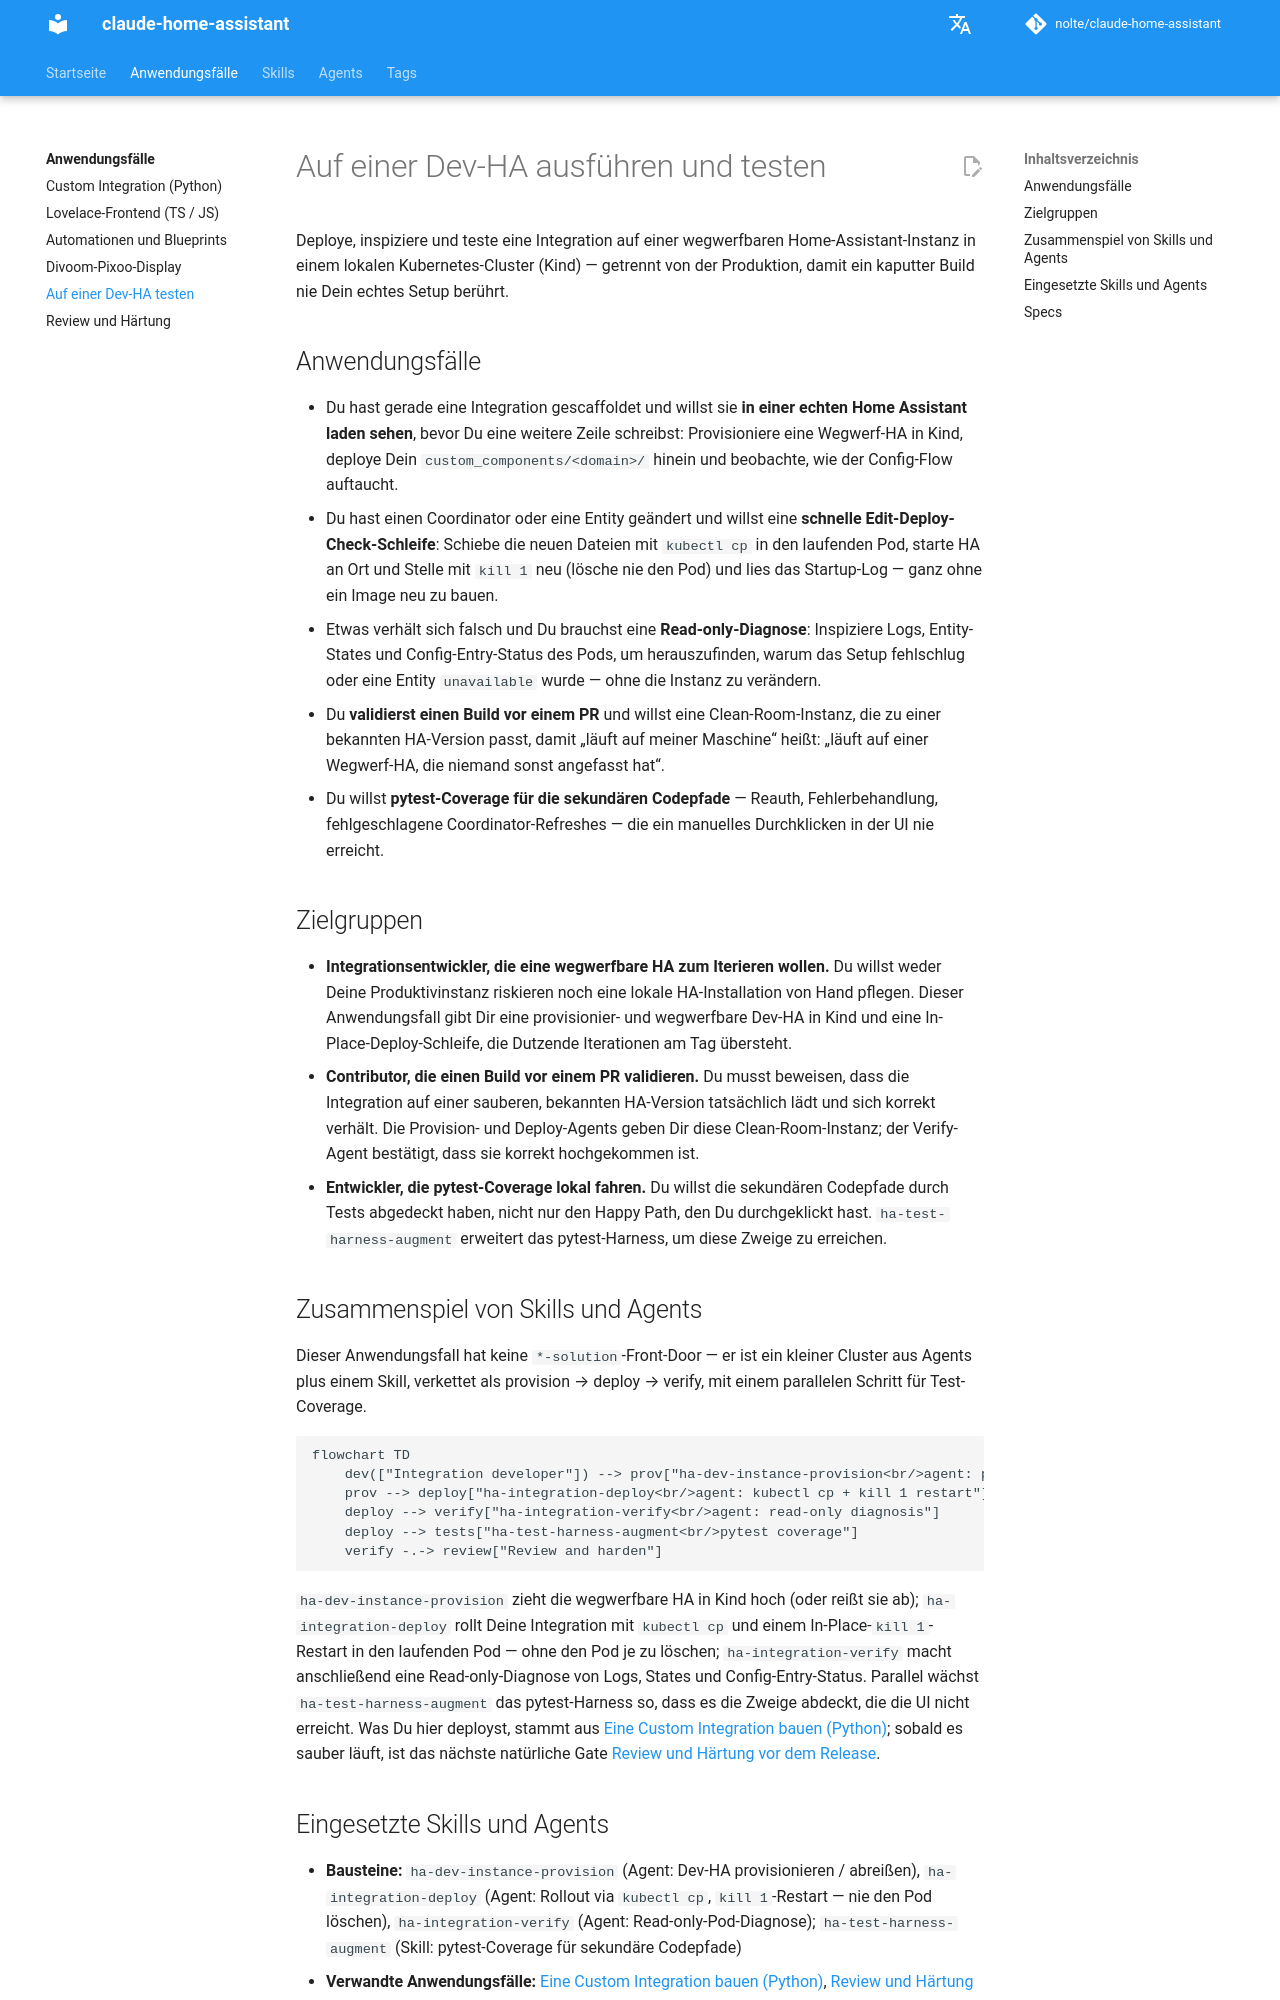

repository: nolte/claude-home-assistant · page: de/use-cases/dev-testing/index.html · generator: mkdocs

# Auf einer Dev-HA ausführen und testen

Deploye, inspiziere und teste eine Integration auf einer wegwerfbaren Home-Assistant-Instanz in einem lokalen Kubernetes-Cluster (Kind) — getrennt von der Produktion, damit ein kaputter Build nie Dein echtes Setup berührt.

## Anwendungsfälle

- Du hast gerade eine Integration gescaffoldet und willst sie **in einer echten Home Assistant laden sehen**, bevor Du eine weitere Zeile schreibst: Provisioniere eine Wegwerf-HA in Kind, deploye Dein `custom_components/<domain>/` hinein und beobachte, wie der Config-Flow auftaucht.
- Du hast einen Coordinator oder eine Entity geändert und willst eine **schnelle Edit-Deploy-Check-Schleife**: Schiebe die neuen Dateien mit `kubectl cp` in den laufenden Pod, starte HA an Ort und Stelle mit `kill 1` neu (lösche nie den Pod) und lies das Startup-Log — ganz ohne ein Image neu zu bauen.
- Etwas verhält sich falsch und Du brauchst eine **Read-only-Diagnose**: Inspiziere Logs, Entity-States und Config-Entry-Status des Pods, um herauszufinden, warum das Setup fehlschlug oder eine Entity `unavailable` wurde — ohne die Instanz zu verändern.
- Du **validierst einen Build vor einem PR** und willst eine Clean-Room-Instanz, die zu einer bekannten HA-Version passt, damit „läuft auf meiner Maschine“ heißt: „läuft auf einer Wegwerf-HA, die niemand sonst angefasst hat“.
- Du willst **pytest-Coverage für die sekundären Codepfade** — Reauth, Fehlerbehandlung, fehlgeschlagene Coordinator-Refreshes — die ein manuelles Durchklicken in der UI nie erreicht.

## Zielgruppen

- **Integrationsentwickler, die eine wegwerfbare HA zum Iterieren wollen.** Du willst weder Deine Produktivinstanz riskieren noch eine lokale HA-Installation von Hand pflegen. Dieser Anwendungsfall gibt Dir eine provisionier- und wegwerfbare Dev-HA in Kind und eine In-Place-Deploy-Schleife, die Dutzende Iterationen am Tag übersteht.
- **Contributor, die einen Build vor einem PR validieren.** Du musst beweisen, dass die Integration auf einer sauberen, bekannten HA-Version tatsächlich lädt und sich korrekt verhält. Die Provision- und Deploy-Agents geben Dir diese Clean-Room-Instanz; der Verify-Agent bestätigt, dass sie korrekt hochgekommen ist.
- **Entwickler, die pytest-Coverage lokal fahren.** Du willst die sekundären Codepfade durch Tests abgedeckt haben, nicht nur den Happy Path, den Du durchgeklickt hast. `ha-test-harness-augment` erweitert das pytest-Harness, um diese Zweige zu erreichen.

## Zusammenspiel von Skills und Agents

Dieser Anwendungsfall hat keine `*-solution`-Front-Door — er ist ein kleiner Cluster aus Agents plus einem Skill, verkettet als provision → deploy → verify, mit einem parallelen Schritt für Test-Coverage.

```mermaid
flowchart TD
    dev(["Integration developer"]) --> prov["ha-dev-instance-provision<br/>agent: provision dev HA"]
    prov --> deploy["ha-integration-deploy<br/>agent: kubectl cp + kill 1 restart"]
    deploy --> verify["ha-integration-verify<br/>agent: read-only diagnosis"]
    deploy --> tests["ha-test-harness-augment<br/>pytest coverage"]
    verify -.-> review["Review and harden"]
```

`ha-dev-instance-provision` zieht die wegwerfbare HA in Kind hoch (oder reißt sie ab); `ha-integration-deploy` rollt Deine Integration mit `kubectl cp` und einem In-Place-`kill 1`-Restart in den laufenden Pod — ohne den Pod je zu löschen; `ha-integration-verify` macht anschließend eine Read-only-Diagnose von Logs, States und Config-Entry-Status. Parallel wächst `ha-test-harness-augment` das pytest-Harness so, dass es die Zweige abdeckt, die die UI nicht erreicht. Was Du hier deployst, stammt aus [Eine Custom Integration bauen (Python)](custom-integration.md); sobald es sauber läuft, ist das nächste natürliche Gate [Review und Härtung vor dem Release](review-hardening.md).
